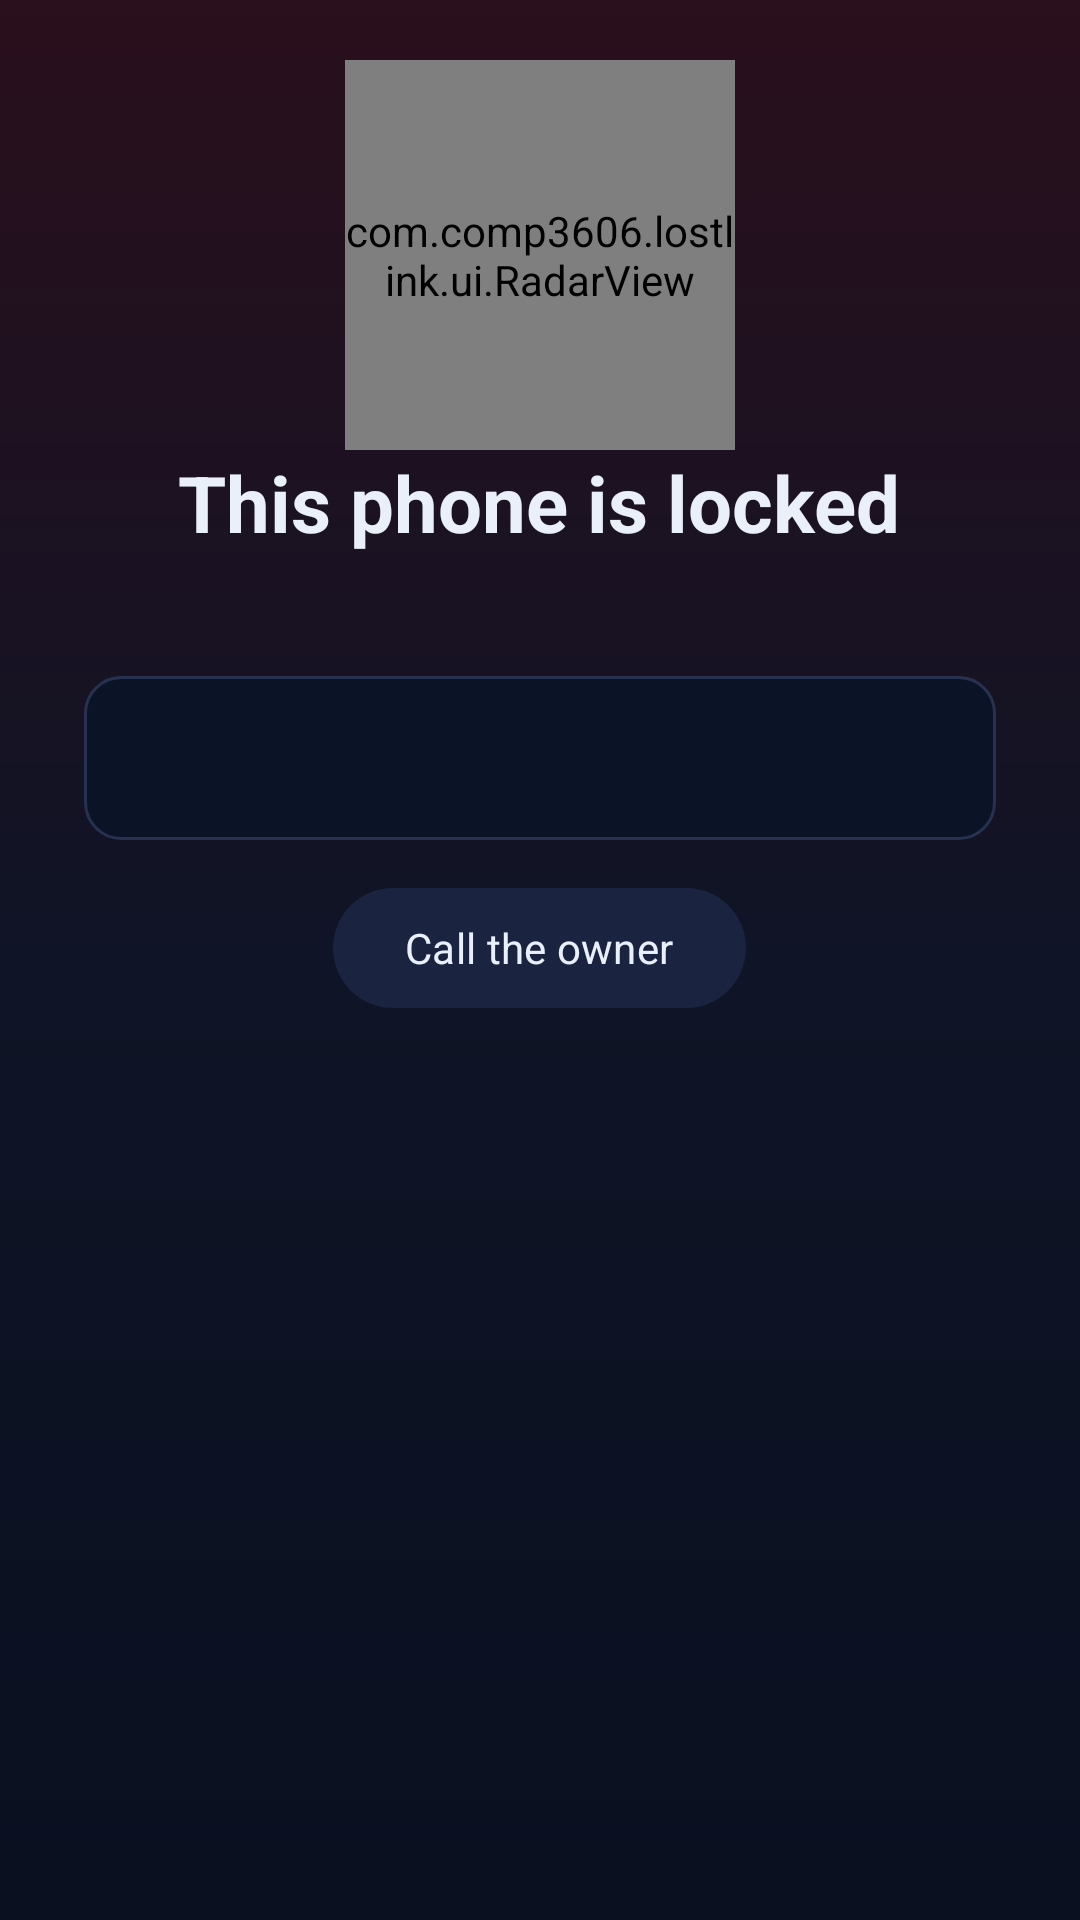

Write the Android layout XML for this screen, with the resource values it uses.
<!-- AndroidManifest.xml: application theme Theme.LostLink -->
<!-- res/layout/activity_lock.xml -->
<?xml version="1.0" encoding="utf-8"?>
<LinearLayout xmlns:android="http://schemas.android.com/apk/res/android"
    xmlns:app="http://schemas.android.com/apk/res-auto"
    android:id="@+id/main"
    android:layout_width="match_parent"
    android:layout_height="match_parent"
    android:background="@drawable/bg_lock"
    android:gravity="center_horizontal"
    android:orientation="vertical">

    <ScrollView
        android:layout_width="match_parent"
        android:layout_height="0dp"
        android:layout_weight="1">

        <LinearLayout
            android:layout_width="match_parent"
            android:layout_height="wrap_content"
            android:gravity="center_horizontal"
            android:orientation="vertical"
            android:paddingStart="28dp"
            android:paddingTop="20dp"
            android:paddingEnd="28dp">

            <FrameLayout
                android:layout_width="130dp"
                android:layout_height="130dp">

                <com.comp3606.lostlink.ui.RadarView
                    android:id="@+id/lockRadar"
                    android:layout_width="match_parent"
                    android:layout_height="match_parent" />

                <ImageView
                    android:layout_width="46dp"
                    android:layout_height="46dp"
                    android:layout_gravity="center"
                    android:importantForAccessibility="no"
                    android:src="@drawable/ic_lock"
                    app:tint="@color/danger" />
            </FrameLayout>

            <TextView
                android:layout_width="wrap_content"
                android:layout_height="wrap_content"
                android:text="This phone is locked"
                android:textColor="@color/text"
                android:textSize="26sp"
                android:textStyle="bold" />

            <TextView
                android:id="@+id/lockOwner"
                style="@style/Body"
                android:layout_width="wrap_content"
                android:layout_height="wrap_content"
                android:layout_marginTop="4dp"
                android:gravity="center" />

            <TextView
                android:id="@+id/lockMessage"
                android:layout_width="match_parent"
                android:layout_height="wrap_content"
                android:layout_marginTop="16dp"
                android:background="@drawable/bg_code"
                android:gravity="center"
                android:padding="16dp"
                android:textColor="@color/text"
                android:textSize="17sp" />

            <com.google.android.material.button.MaterialButton
                android:id="@+id/buttonCallOwner"
                style="@style/Widget.Material3.Button.TonalButton"
                android:layout_width="wrap_content"
                android:layout_height="wrap_content"
                android:layout_marginTop="12dp"
                android:text="Call the owner"
                app:icon="@drawable/ic_call" />
        </LinearLayout>
    </ScrollView>

    <LinearLayout
        android:id="@+id/pinDots"
        android:layout_width="wrap_content"
        android:layout_height="wrap_content"
        android:layout_marginTop="10dp"
        android:orientation="horizontal" />

    <TextView
        android:id="@+id/lockError"
        android:layout_width="wrap_content"
        android:layout_height="wrap_content"
        android:layout_marginTop="10dp"
        android:minHeight="20dp"
        android:textColor="@color/danger"
        android:textSize="14sp"
        android:textStyle="bold" />

    <GridLayout
        android:id="@+id/keypad"
        android:layout_width="wrap_content"
        android:layout_height="wrap_content"
        android:layout_marginTop="4dp"
        android:layout_marginBottom="20dp"
        android:columnCount="3" />
</LinearLayout>
<!-- resources referenced by this layout -->
<resources>
  <color name="danger">#FF4D5E</color>
  <color name="text">#EAF0FA</color>
  <!-- drawable bg_code (drawable) -->
  <?xml version="1.0" encoding="utf-8"?>
  <shape xmlns:android="http://schemas.android.com/apk/res/android">
      <solid android:color="#0B1326" />
      <stroke android:width="1dp" android:color="@color/outline" />
      <corners android:radius="12dp" />
  </shape>
  <!-- drawable bg_lock (drawable) -->
  <?xml version="1.0" encoding="utf-8"?>
  <shape xmlns:android="http://schemas.android.com/apk/res/android">
      <gradient android:angle="270" android:startColor="#2A0F1C" android:centerColor="#0F1426" android:endColor="#0A1020" />
  </shape>
  <style name="Body">
          <item name="android:textSize">15sp</item>
          <item name="android:textColor">@color/muted</item>
          <item name="android:lineSpacingExtra">3dp</item>
      </style>
  <style name="Theme.LostLink" parent="Theme.Material3.Dark.NoActionBar">
          <item name="colorPrimary">@color/mint</item>
          <item name="colorOnPrimary">@color/ink</item>
          <item name="colorPrimaryContainer">@color/mint_dark</item>
          <item name="colorOnPrimaryContainer">@color/mint</item>
          <item name="colorSecondary">@color/mint</item>
          <item name="colorOnSecondary">@color/ink</item>
          <item name="colorSecondaryContainer">@color/surface_high</item>
          <item name="colorOnSecondaryContainer">@color/text</item>
          <item name="colorError">@color/danger</item>
          <item name="colorSurface">@color/surface</item>
          <item name="colorOnSurface">@color/text</item>
          <item name="colorOnSurfaceVariant">@color/muted</item>
          <item name="colorSurfaceContainerLowest">@color/bg</item>
          <item name="colorSurfaceContainerLow">@color/surface</item>
          <item name="colorSurfaceContainer">@color/surface</item>
          <item name="colorSurfaceContainerHigh">@color/surface_high</item>
          <item name="colorSurfaceContainerHighest">@color/surface_high</item>
          <item name="colorOutline">@color/outline</item>
          <item name="colorOutlineVariant">@color/outline</item>
          <item name="android:colorBackground">@color/bg</item>
          <item name="android:windowBackground">@color/bg</item>
          <item name="android:fontFamily">sans-serif</item>
          <item name="materialCardViewStyle">@style/Card</item>
      </style>
  <color name="outline">#26324F</color>
  <color name="muted">#8C99B5</color>
  <color name="mint">#2EE6A8</color>
  <color name="ink">#04110D</color>
  <color name="mint_dark">#0F3A33</color>
  <color name="surface_high">#1A2440</color>
  <color name="surface">#121A2E</color>
  <color name="bg">#0A1020</color>
  <style name="Card" parent="Widget.Material3.CardView.Filled">
          <item name="cardBackgroundColor">@color/surface</item>
          <item name="cardCornerRadius">20dp</item>
          <item name="strokeWidth">0dp</item>
      </style>
</resources>
